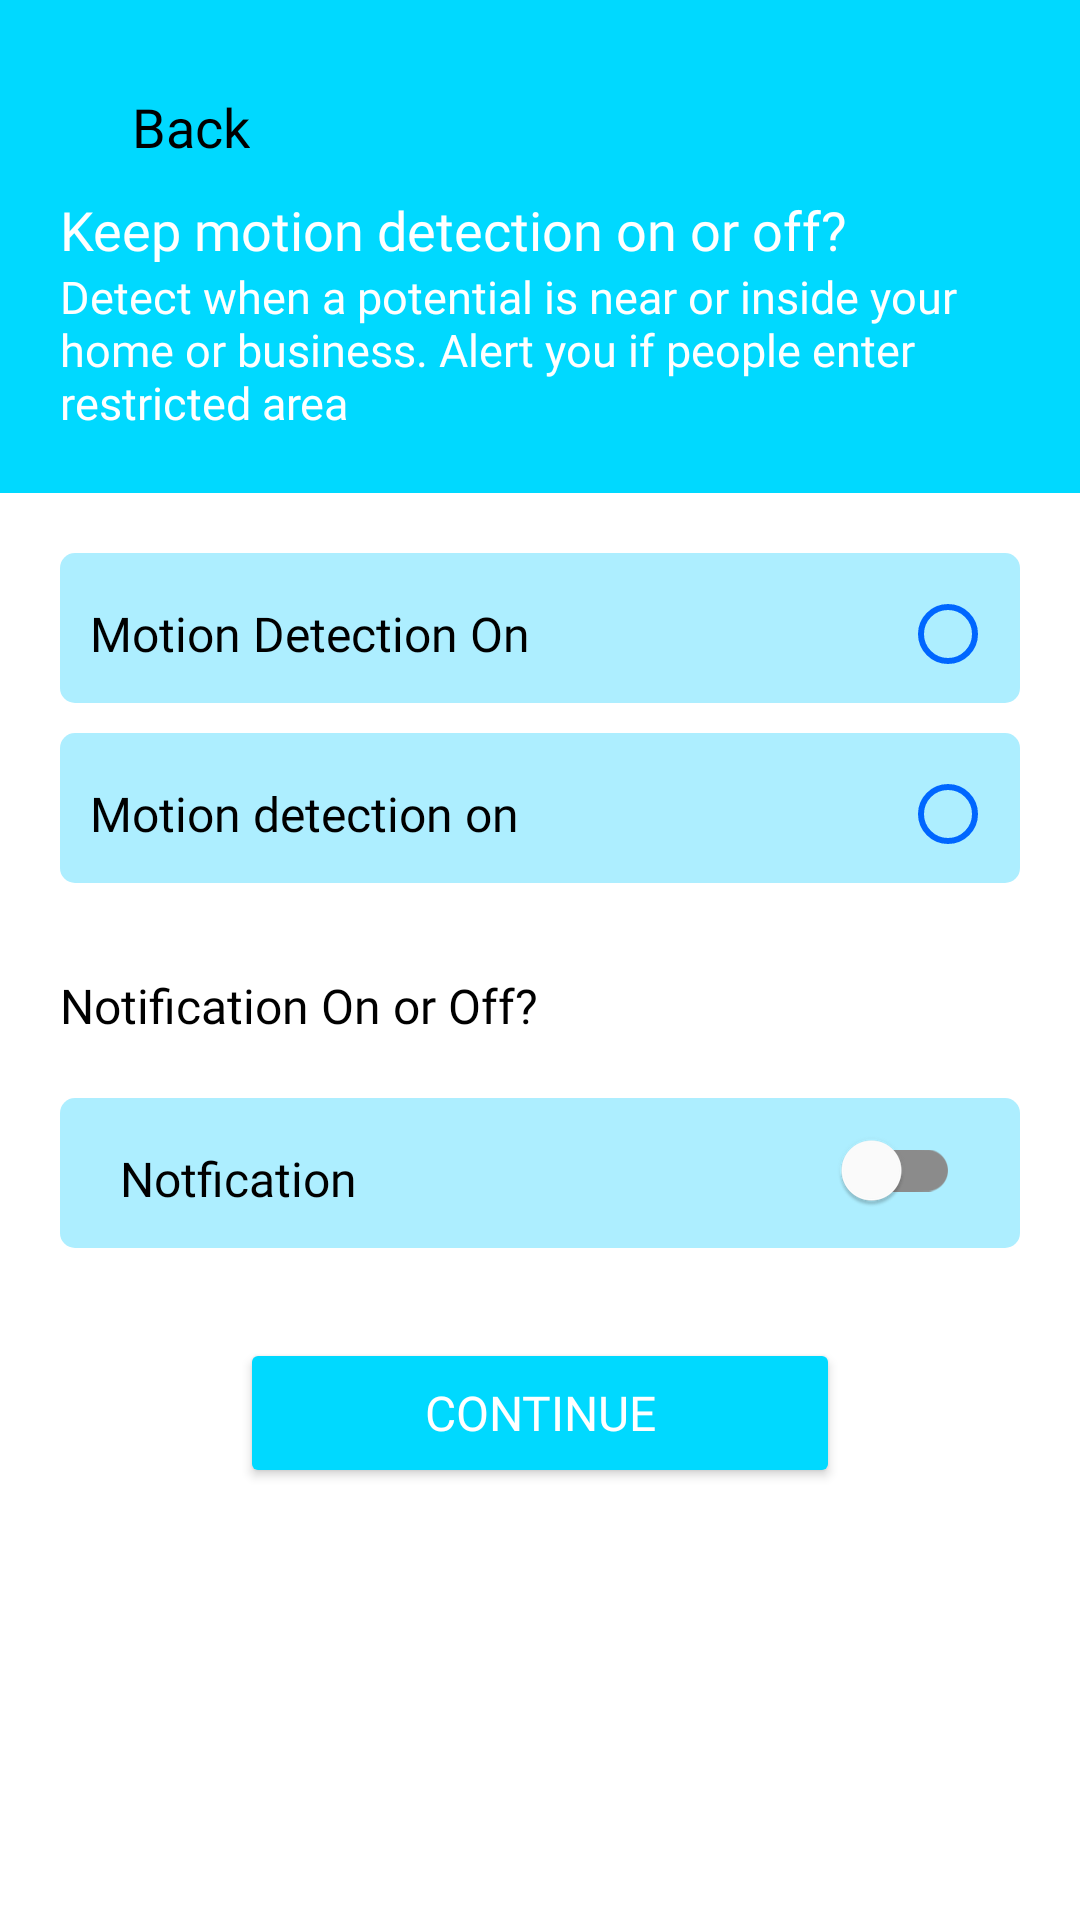

Layout XML and referenced resources for this Android screen:
<!-- AndroidManifest.xml: application theme Theme.CameraApp -->
<!-- res/layout/screen_motion_detection.xml -->
<?xml version="1.0" encoding="utf-8"?>
<LinearLayout xmlns:android="http://schemas.android.com/apk/res/android"
    xmlns:app="http://schemas.android.com/apk/res-auto"
    xmlns:tools="http://schemas.android.com/tools"
    android:layout_width="match_parent"
    android:layout_height="match_parent"
    android:background="@color/background_color"
    android:orientation="vertical"
    tools:context=".ui.motion_detection.MotionDetectionScreen">


    <LinearLayout
        android:layout_width="match_parent"
        android:layout_height="wrap_content"
        android:background="@color/main_color"
        android:orientation="vertical"
        android:paddingBottom="20dp">

        <LinearLayout
            android:id="@+id/back_btn"
            android:layout_width="wrap_content"
            android:layout_height="wrap_content"
            android:layout_marginStart="20dp"
            android:layout_marginTop="30dp">


            <ImageButton
                android:layout_width="24dp"
                android:layout_height="24dp"
                android:background="?selectableItemBackgroundBorderless"
                android:src="@drawable/ic_back" />

            <TextView
                android:layout_width="wrap_content"
                android:layout_height="wrap_content"
                android:fontFamily="@font/poppins_medium"
                android:text="@string/back"
                android:textColor="@color/text_color"
                android:textSize="18sp" />

        </LinearLayout>

        <TextView
            android:layout_width="wrap_content"
            android:layout_height="wrap_content"
            android:layout_marginStart="20dp"
            android:layout_marginTop="10dp"
            android:fontFamily="@font/poppins_bold"
            android:text="Keep motion detection on or off?"
            android:textColor="@color/white"
            android:textSize="18sp" />

        <TextView
            android:layout_width="wrap_content"
            android:layout_height="wrap_content"
            android:layout_marginStart="20dp"
            android:layout_marginEnd="30dp"
            android:fontFamily="@font/poppins_regular"
            android:text="Detect when a potential is near or inside your home or business. Alert you if people enter restricted area"
            android:textColor="@color/white"
            android:textSize="15sp" />

    </LinearLayout>

    <RadioGroup
        android:id="@+id/radio_group"
        android:layout_width="match_parent"
        android:layout_height="wrap_content"
        android:layout_marginHorizontal="20dp"
        android:layout_marginTop="20dp"
        android:orientation="vertical">

        <RadioButton
            style="@style/CustomRadioButton"
            android:layout_width="match_parent"
            android:layout_height="50dp"
            android:background="@drawable/radio_btn_back"
            android:fontFamily="@font/poppins_medium"
            android:paddingHorizontal="10dp"
            android:paddingTop="4dp"
            android:text="Motion Detection On"
            android:textColor="@color/text_color"
            android:textSize="16sp" />

        <RadioButton
            style="@style/CustomRadioButton"
            android:layout_width="match_parent"
            android:layout_height="50dp"
            android:layout_marginTop="10dp"
            android:background="@drawable/radio_btn_back"
            android:fontFamily="@font/poppins_medium"
            android:paddingHorizontal="10dp"
            android:paddingTop="4dp"
            android:text="Motion detection on"
            android:textColor="@color/text_color"
            android:textSize="16sp" />

    </RadioGroup>

    <TextView
        android:layout_width="wrap_content"
        android:layout_height="wrap_content"
        android:layout_marginStart="20dp"
        android:layout_marginTop="30dp"
        android:fontFamily="@font/poppins_medium"
        android:text="Notification On or Off?"
        android:textColor="@color/text_color"
        android:textSize="16sp" />

    <FrameLayout
        android:layout_width="match_parent"
        android:layout_height="50dp"
        android:layout_marginHorizontal="20dp"
        android:id="@+id/notification"
        android:layout_marginTop="20dp"
        android:background="@drawable/radio_btn_back"
        android:paddingHorizontal="20dp">

        <TextView
            android:layout_width="wrap_content"
            android:layout_height="wrap_content"
            android:layout_gravity="center|start"
            android:fontFamily="@font/poppins_medium"
            android:paddingTop="4dp"
            android:text="Notfication"
            android:textColor="@color/text_color"
            android:textSize="16sp" />

        <androidx.appcompat.widget.SwitchCompat
            android:layout_width="wrap_content"
            android:layout_height="wrap_content"
            android:layout_gravity="end"
            app:thumbTint="@color/white"
            app:trackTint="#8B8B8B" />

    </FrameLayout>

    <Button
        android:layout_width="200dp"
        android:layout_height="50dp"
        android:layout_gravity="center"
        android:layout_marginTop="30dp"
        android:id="@+id/next_btn"
        android:backgroundTint="@color/main_color"
        android:fontFamily="@font/poppins_medium"
        android:text="@string/continue_word"
        android:textColor="@color/white"
        android:textSize="16sp" />

</LinearLayout>
<!-- resources referenced by this layout -->
<resources>
  <color name="background_color">#fff</color>
  <color name="main_color">#00D9FF</color>
  <color name="text_color">#000</color>
  <color name="white">#FFFFFFFF</color>
  <!-- drawable radio_btn_back (drawable) -->
  <?xml version="1.0" encoding="utf-8"?>
  <shape xmlns:android="http://schemas.android.com/apk/res/android">
  
      <solid android:color="#ADEEFF"/>
      <corners android:radius="5dp"/>
  
  </shape>
  <string name="back">Back</string>
  <string name="continue_word">Continue</string>
  <style name="CustomRadioButton" parent="Widget.AppCompat.CompoundButton.RadioButton">
          <item name="android:button">@null</item>
          <item name="drawableTint">#0066FF</item>
          <item name="android:background">@drawable/radio_btn_ripple</item>
          <item name="android:drawableRight">?android:attr/listChoiceIndicatorSingle</item>
          <item name="android:paddingEnd">8dp</item>
      </style>
  <style name="Theme.CameraApp" parent="Base.Theme.CameraApp" />
  <!-- drawable radio_btn_ripple (drawable) -->
  <?xml version="1.0" encoding="utf-8"?>
  <ripple xmlns:android="http://schemas.android.com/apk/res/android"
      android:color="?attr/colorControlHighlight">
      <item>
          <shape android:shape="rectangle">
              <corners android:radius="10dp" />
              <solid android:color="#fff" />
          </shape>
      </item>
  </ripple>
  <style name="Base.Theme.CameraApp" parent="Theme.Material3.DayNight.NoActionBar">
          
          
  
          <item name="android:windowLightStatusBar">true</item>
          <item name="android:navigationBarColor">@color/background_color</item>
          <item name="android:statusBarColor">@color/main_color</item>
  
      </style>
</resources>
